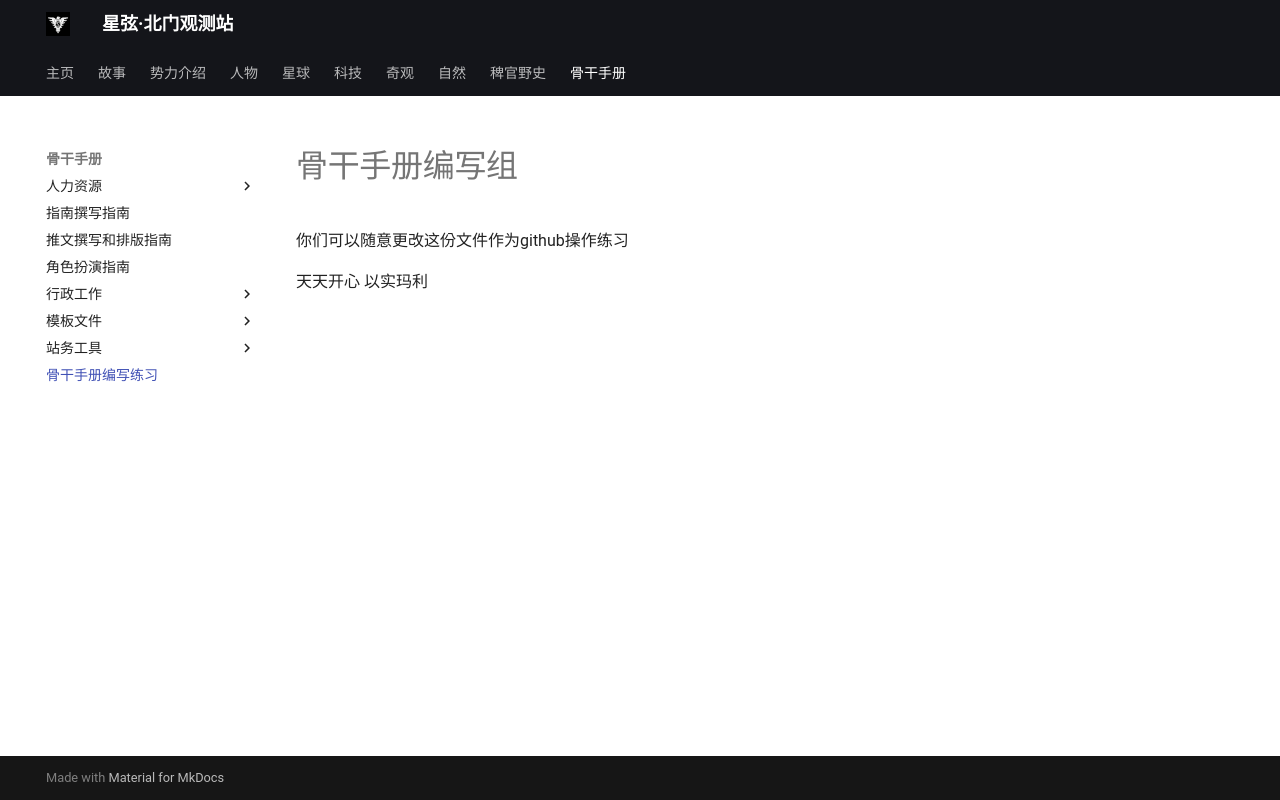

repository: Kitty-in-GitHub/starlight_recording · page: trainning/practice/index.html · generator: mkdocs

# 骨干手册编写组

你们可以随意更改这份文件作为github操作练习

天天开心
以实玛利
